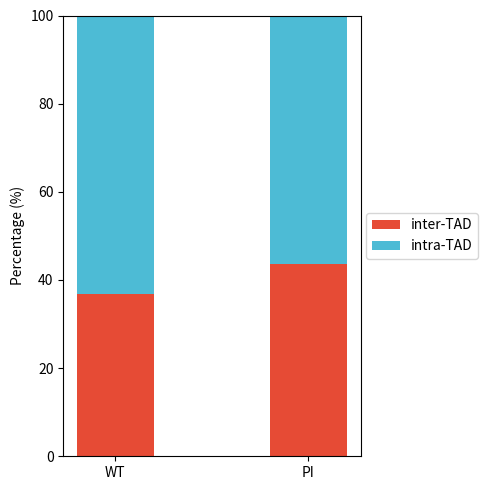

Write Python code to recreate this figure.
import matplotlib as mpl
mpl.rcParams['pdf.fonttype'] = 42
import matplotlib.pyplot as plt
import numpy as np

# Data
groups = ['WT', 'PI']
intraTAD = np.array([8109, 7796])
interTAD = np.array([4733, 6026])

# Position
total = intraTAD + interTAD
g1_pct = intraTAD / total * 100
g2_pct = interTAD /total * 100

x = np.arange(len(groups))
bar_width = 0.4

# Plot stacked bar chart
fig, ax = plt.subplots(figsize=(5,5))

colors = {'inter-TAD':'#e64b35', 'intra-TAD':'#4dbbd5'}
plt.bar(x, g2_pct, label='inter-TAD',color=colors['inter-TAD'], width=bar_width)
plt.bar(x, g1_pct, bottom=g2_pct, label='intra-TAD', color=colors['intra-TAD'], width=bar_width)  # Stacked on top of A

plt.xticks(x, groups)
plt.ylabel("Percentage (%)")
plt.ylim(0,100)
plt.legend(loc='center left', bbox_to_anchor=(1.02, 0.5), borderaxespad=0.)
plt.tight_layout()
plt.savefig('tad_loop_barplot.pdf')
plt.show()
